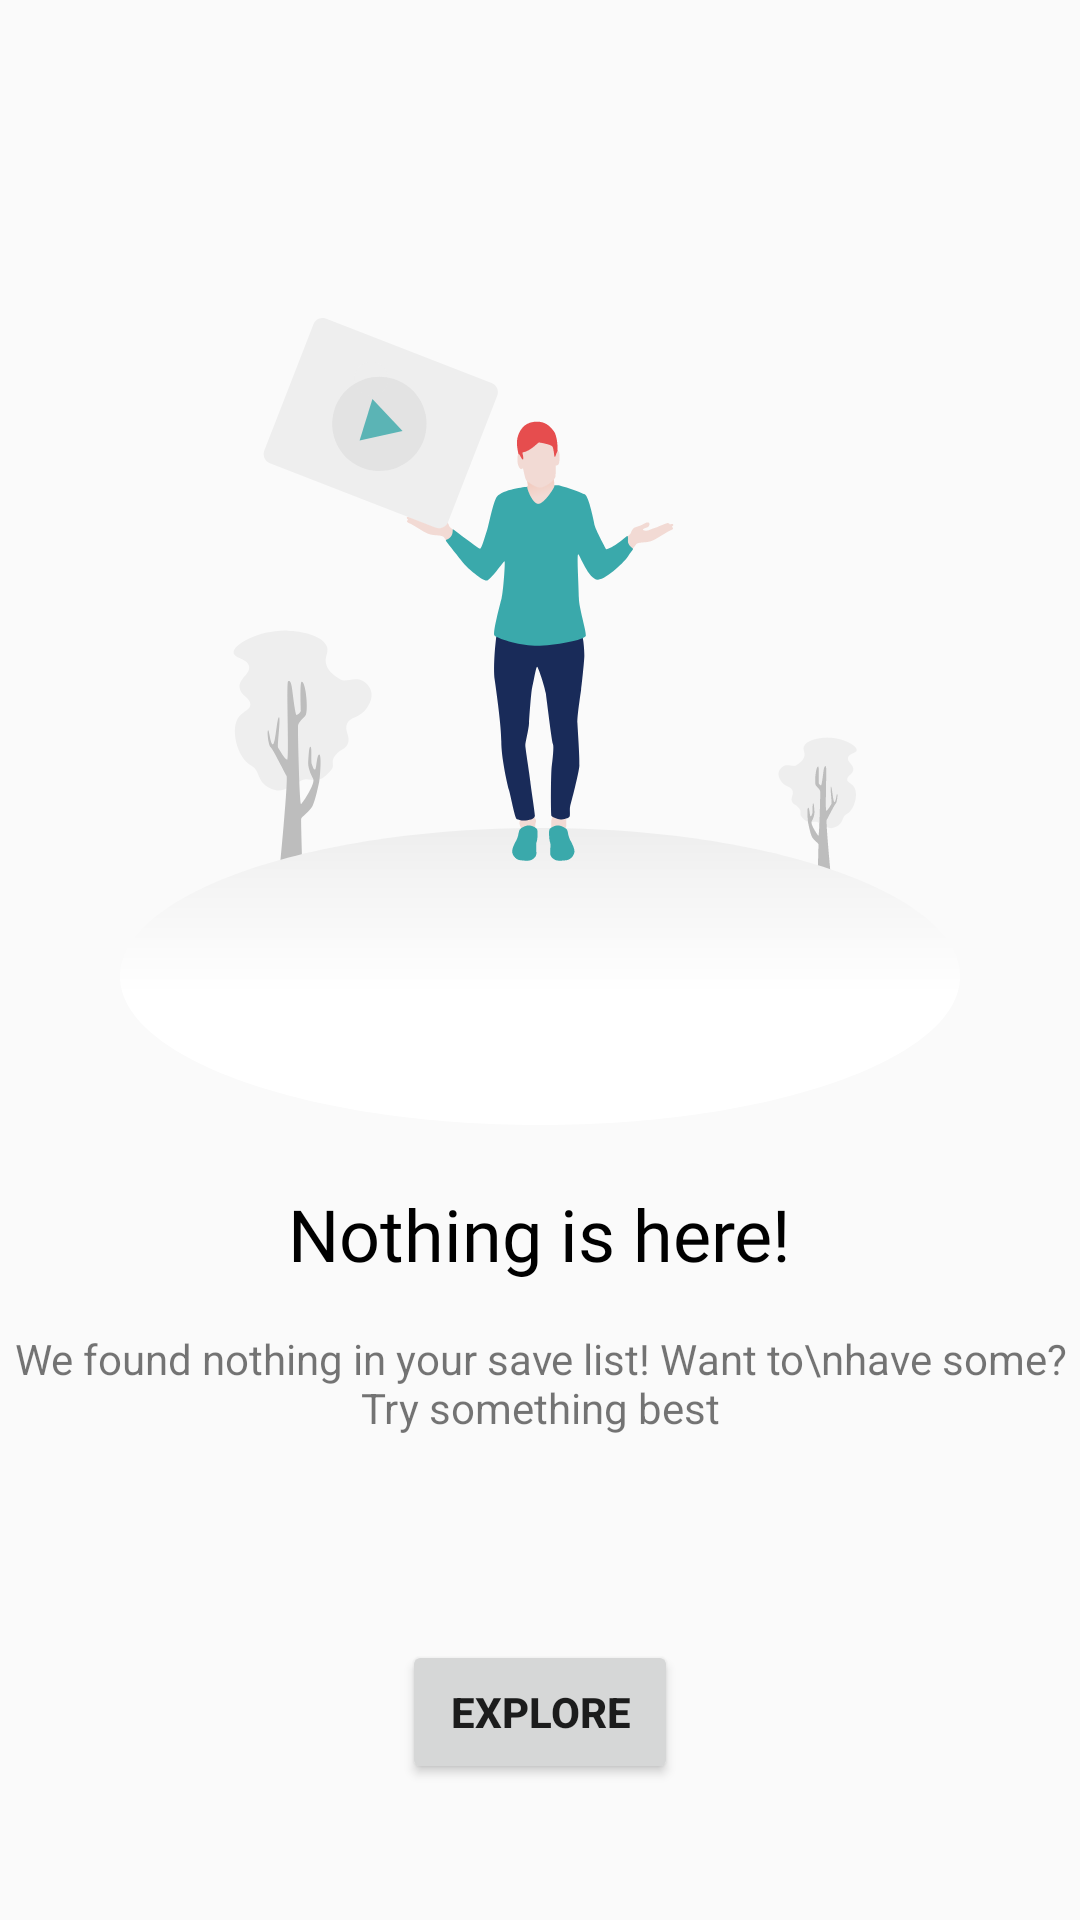

Reconstruct the res/layout file that produces this screen, plus the resources it refers to.
<!-- AndroidManifest.xml: application theme Theme.Unpadh -->
<!-- res/layout/fragment_wishlist.xml -->
<?xml version="1.0" encoding="utf-8"?>
<androidx.constraintlayout.widget.ConstraintLayout xmlns:android="http://schemas.android.com/apk/res/android"
    xmlns:tools="http://schemas.android.com/tools"
    android:layout_width="match_parent"
    android:layout_height="match_parent"
    xmlns:app="http://schemas.android.com/apk/res-auto"
    tools:context=".fragments.WishlistFragment">


    <ImageView
        android:id="@+id/empty_wishlist"
        android:layout_width="wrap_content"
        android:layout_height="wrap_content"
        android:src="@drawable/empty_wishlist"
        android:layout_marginTop="106dp"
        app:layout_constraintTop_toTopOf="parent"
        app:layout_constraintStart_toStartOf="parent"
        app:layout_constraintEnd_toEndOf="parent"/>

    <TextView
        android:id="@+id/empty_wishlist_txt"
        android:layout_width="wrap_content"
        android:layout_height="wrap_content"
        android:text="Nothing is here!"
        android:textSize="24sp"
        android:textColor="@color/black"
        android:layout_marginTop="20dp"
        android:fontFamily="@font/poppins_semibold"
        app:layout_constraintTop_toBottomOf="@id/empty_wishlist"
        app:layout_constraintStart_toStartOf="parent"
        app:layout_constraintEnd_toEndOf="parent"/>

    <TextView
        android:id="@+id/empty_wishlist_desc"
        android:layout_width="wrap_content"
        android:layout_height="wrap_content"
        android:text="We found nothing in your save list! Want to\nhave some? Try something best"
        android:textSize="14sp"
        app:layout_constraintStart_toStartOf="parent"
        app:layout_constraintEnd_toEndOf="parent"
        app:layout_constraintTop_toBottomOf="@+id/empty_wishlist_txt"
        android:gravity="center"
        android:layout_marginTop="16dp"/>

    <Button
        android:layout_width="wrap_content"
        android:layout_height="wrap_content"
        android:text="Explore"
        android:textStyle="bold"
        android:textSize="14sp"
        android:layout_marginTop="68dp"
        android:paddingStart="16dp"
        android:paddingEnd="16dp"
        android:paddingBottom="10dp"
        android:paddingTop="10dp"
        app:layout_constraintTop_toBottomOf="@+id/empty_wishlist_desc"
        app:layout_constraintStart_toStartOf="parent"
        app:layout_constraintEnd_toEndOf="parent"/>



</androidx.constraintlayout.widget.ConstraintLayout>
<!-- resources referenced by this layout -->
<resources>
  <color name="black">#FF000000</color>
  <!-- drawable empty_wishlist: vector/xml drawable (drawable, 13322 chars, omitted) -->
  <style name="Theme.Unpadh" parent="Theme.AppCompat.Light.NoActionBar">
          
          <item name="colorPrimary">@color/purple_500</item>
          <item name="colorPrimaryDark">@color/teal_700</item>
          <item name="colorAccent">@color/teal_200</item>
          
      </style>
  <color name="purple_500">#FF6200EE</color>
  <color name="teal_700">#FF018786</color>
  <color name="teal_200">#FF03DAC5</color>
</resources>
